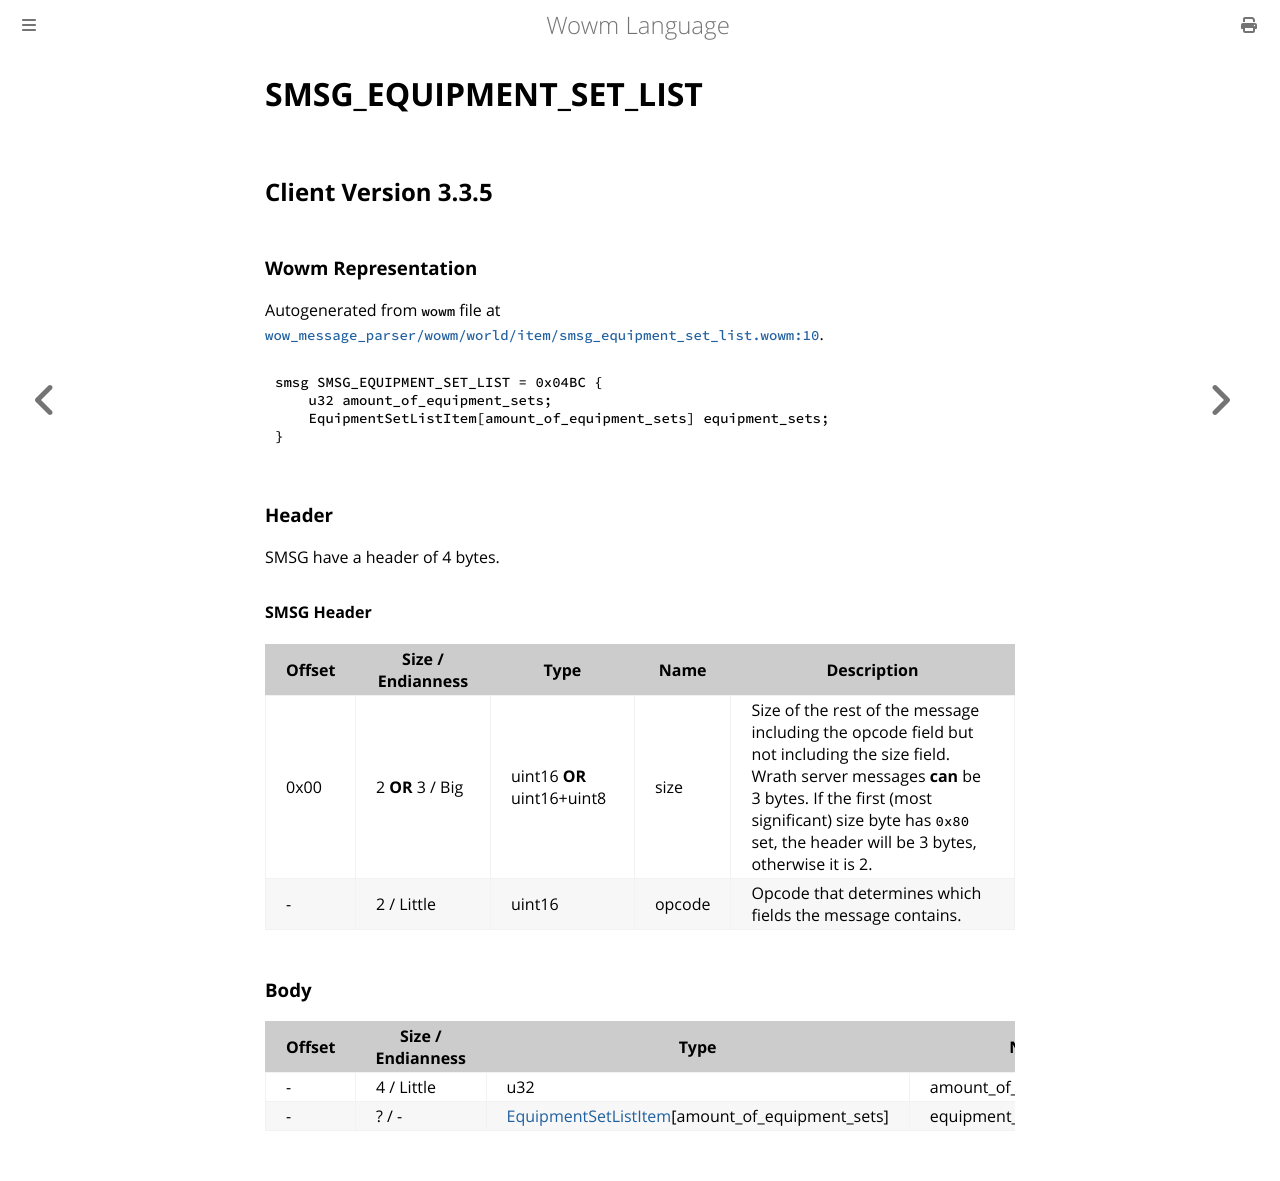

repository: gtker/wow_messages · page: docs/smsg_equipment_set_list.html · generator: mdbook

# SMSG_EQUIPMENT_SET_LIST

## Client Version 3.3.5

### Wowm Representation

Autogenerated from `wowm` file at [`wow_message_parser/wowm/world/item/smsg_equipment_set_list.wowm:10`](https://github.com/gtker/wow_messages/tree/main/wow_message_parser/wowm/world/item/smsg_equipment_set_list.wowm#L10).
```rust,ignore
smsg SMSG_EQUIPMENT_SET_LIST = 0x04BC {
    u32 amount_of_equipment_sets;
    EquipmentSetListItem[amount_of_equipment_sets] equipment_sets;
}
```
### Header

SMSG have a header of 4 bytes.

#### SMSG Header

| Offset | Size / Endianness | Type   | Name   | Description |
| ------ | ----------------- | ------ | ------ | ----------- |
| 0x00   | 2 **OR** 3 / Big           | uint16 **OR** uint16+uint8 | size | Size of the rest of the message including the opcode field but not including the size field. Wrath server messages **can** be 3 bytes. If the first (most significant) size byte has `0x80` set, the header will be 3 bytes, otherwise it is 2.|
| -      | 2 / Little| uint16 | opcode | Opcode that determines which fields the message contains. |

### Body

| Offset | Size / Endianness | Type | Name | Comment |
| ------ | ----------------- | ---- | ---- | ------- |
| - | 4 / Little | u32 | amount_of_equipment_sets |  |
| - | ? / - | [EquipmentSetListItem](equipmentsetlistitem.md)[amount_of_equipment_sets] | equipment_sets |  |
